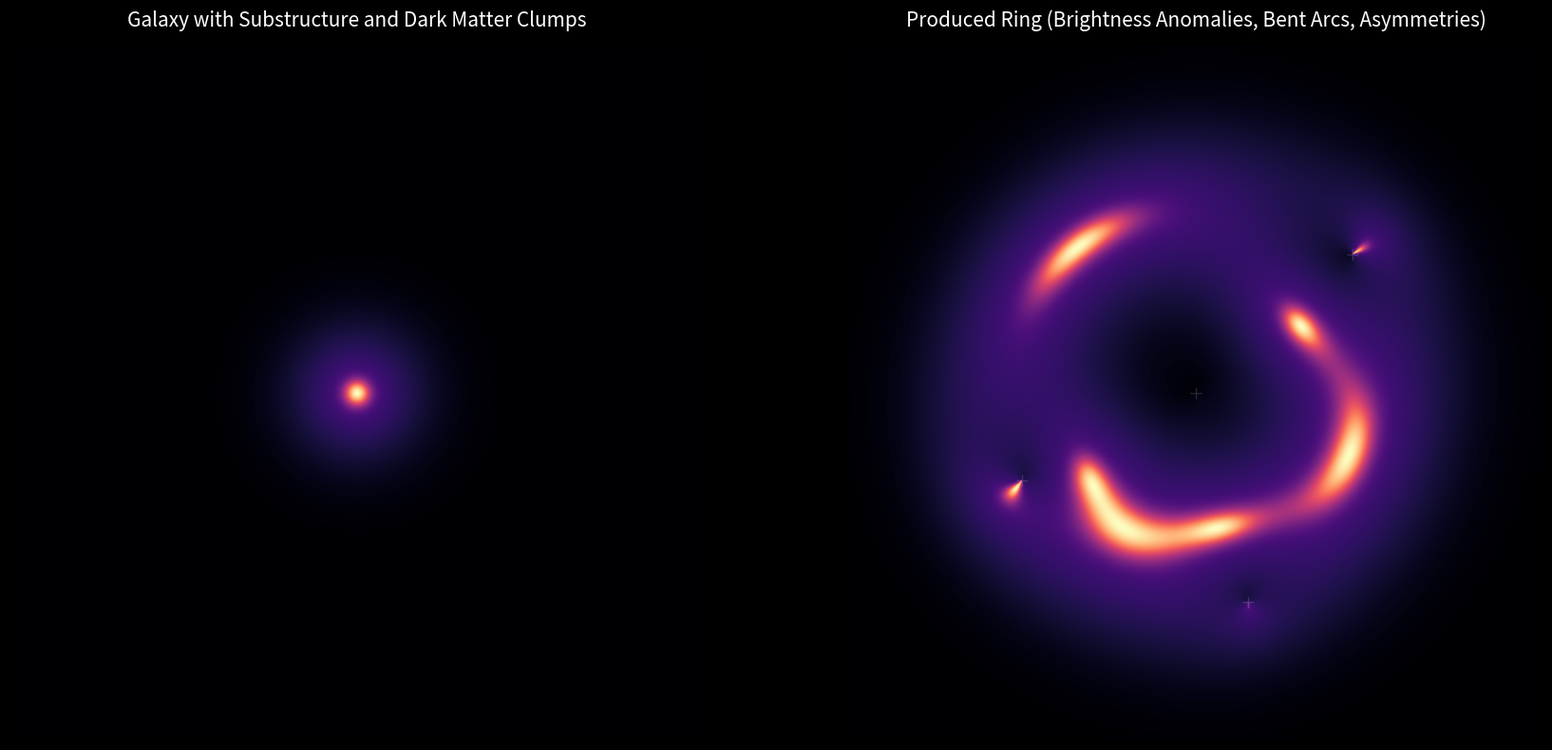

Write the Python code that produced this figure.
import numpy as np
import matplotlib.pyplot as plt
from scipy.ndimage import map_coordinates

plt.style.use('dark_background')

def simulate_capstone_comparison():
    size = 1000 
    extent = [-200, 200, -200, 200]
    x = np.linspace(extent[0], extent[1], size)
    y = np.linspace(extent[2], extent[3], size)
    x_grid, y_grid = np.meshgrid(x, y)

    # 2. The "Research" Source (Bulge + Envelope)
    s_x, s_y = 0, 0 # Slight offset from center for better arcs
    
    # Central Bulge: Tight and bright
    bulge = 1.0 * np.exp(-((x_grid - s_x)**2 + (y_grid - s_y)**2) / (2 * 5**2))
    # Extended Envelope: Wide and diffuse
    envelope = 0.3 * np.exp(-((x_grid - s_x)**2 + (y_grid - s_y)**2) / (2 * 30**2))
    
    source_plane = bulge + envelope

    # 3. The "Clumped" Dark Matter Field (Lenses)
    lenses = [
        {'pos': (0, 0), 'RE': 65},      # Main massive galaxy
        {'pos': (90, 80), 'RE': 25},    # Clump A (Satellite)
        {'pos': (-100, -50), 'RE': 20}, # Clump B (Sub-halo)
        {'pos': (30, -120), 'RE': 15}   # Clump C (Sub-halo)
    ]
    
    alpha_x = np.zeros((size, size))
    alpha_y = np.zeros((size, size))
    
    for lens in lenses:
        l_x, l_y = lens['pos']
        dx, dy = x_grid - l_x, y_grid - l_y
        r = np.sqrt(dx**2 + dy**2)
        r[r == 0] = 1e-9 
        
        # Deflection vector calculation
        alpha_x += lens['RE'] * (dx / r)
        alpha_y += lens['RE'] * (dy / r)

    # 4. Ray-Tracing (The Lens Equation)
    beta_x = x_grid - alpha_x
    beta_y = y_grid - alpha_y

    # Map the coordinates from source space to image space
    coords = np.array([(beta_y - extent[2]) * (size / (extent[3] - extent[2])), 
                       (beta_x - extent[0]) * (size / (extent[1] - extent[0]))])
    lensed_image = map_coordinates(source_plane, coords, order=1)

    # 5. Side-by-Side Plotting
    fig, (ax1, ax2) = plt.subplots(1, 2, figsize=(18, 8))
    
    # Left: The Source (Unlensed)
    ax1.imshow(source_plane, extent=extent, cmap='magma', origin='lower')
    ax1.set_title("Galaxy with Substructure and Dark Matter Clumps", fontsize=15, pad=15)
    ax1.axis('off')

    # Right: The Lensed Image (Reality)
    ax2.imshow(lensed_image, extent=extent, cmap='magma', origin='lower')
    ax2.set_title("Produced Ring (Brightness Anomalies, Bent Arcs, Asymmetries)", fontsize=15, pad=15)
    ax2.axis('off')
    
    # Overlay indicators for where the invisible lenses are on the right plot
    for lens in lenses:
        ax2.plot(lens['pos'][0], lens['pos'][1], 'w+', alpha=0.15, markersize=8)

    plt.tight_layout()
    plt.show()

simulate_capstone_comparison()
